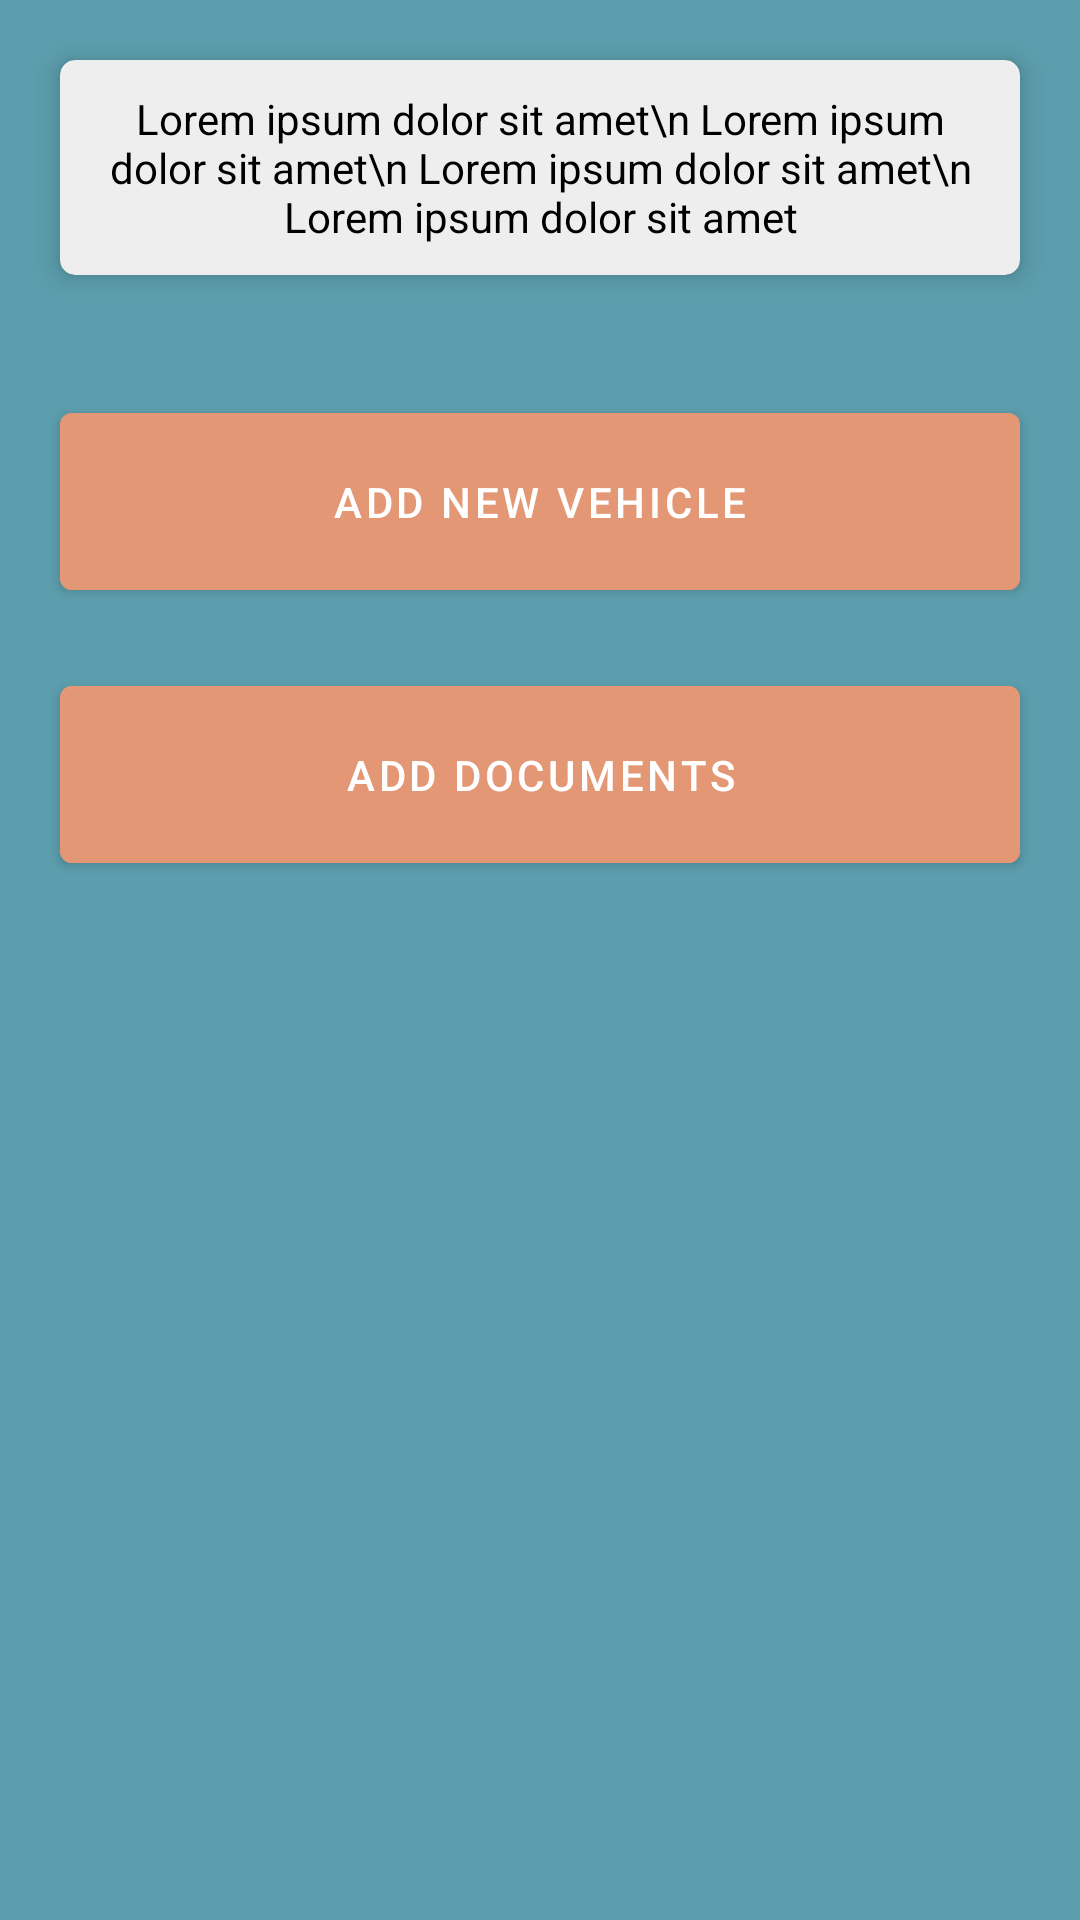

Here is an Android app screen rendered from its layout file. Give the layout XML and the strings, colors and styles it references.
<!-- AndroidManifest.xml: application theme Theme.Safeway -->
<!-- res/layout/fragment_home.xml -->
<?xml version="1.0" encoding="utf-8"?>
<androidx.constraintlayout.widget.ConstraintLayout xmlns:android="http://schemas.android.com/apk/res/android"
    xmlns:app="http://schemas.android.com/apk/res-auto"
    xmlns:tools="http://schemas.android.com/tools"
    android:layout_width="match_parent"
    android:layout_height="match_parent"
    android:backgroundTint="@color/second_color"
    tools:context=".ui.home.HomeFragment">

    <LinearLayout
        android:layout_width="match_parent"
        android:layout_height="match_parent"
        android:background="@color/second_color"
        android:orientation="vertical">

        <androidx.cardview.widget.CardView
            android:layout_width="match_parent"
            android:layout_height="wrap_content"
            app:cardBackgroundColor="@color/purple_200"
            app:cardCornerRadius="@dimen/dp_5"
            app:cardElevation="@dimen/dp_5"
            android:layout_margin="@dimen/dp_20">

            <TextView
                android:layout_width="match_parent"
                android:layout_height="wrap_content"
                android:textColor="@color/black"
                android:padding="@dimen/dp_10"
                android:textAlignment="center"
                android:gravity="center"
                android:text="Lorem ipsum dolor sit amet\n Lorem ipsum dolor sit amet\n Lorem ipsum dolor sit amet\n Lorem ipsum dolor sit amet" />
        </androidx.cardview.widget.CardView>

        <Button
            android:id="@+id/btn_home_vehicle"
            android:layout_width="match_parent"
            android:layout_height="wrap_content"
            android:layout_marginLeft="@dimen/dp_20"
            android:layout_marginTop="@dimen/dp_20"
            android:layout_marginRight="@dimen/dp_20"
            android:backgroundTint="@color/orange_color"
            android:padding="@dimen/dp_20"
            android:text="Add new Vehicle"
            android:textColor="@color/white" />

        <Button
            android:id="@+id/btn_home_doc"
            android:layout_width="match_parent"
            android:layout_height="wrap_content"
            android:layout_marginLeft="@dimen/dp_20"
            android:layout_marginTop="@dimen/dp_20"
            android:layout_marginRight="@dimen/dp_20"
            android:backgroundTint="@color/orange_color"
            android:padding="@dimen/dp_20"
            android:text="Add Documents"
            android:textColor="@color/white" />


    </LinearLayout>


</androidx.constraintlayout.widget.ConstraintLayout>
<!-- resources referenced by this layout -->
<resources>
  <color name="black">#FF000000</color>
  <color name="orange_color">#E39774</color>
  <color name="purple_200">#EEEEEE</color>
  <color name="second_color">#5C9EAD</color>
  <color name="white">#FFFFFFFF</color>
  <dimen name="dp_10">10dp</dimen>
  <dimen name="dp_20">20dp</dimen>
  <dimen name="dp_5">5dp</dimen>
  <style name="Theme.Safeway" parent="Theme.MaterialComponents.DayNight.DarkActionBar">
          
          <item name="colorPrimary">@color/second_color</item>
          <item name="colorPrimaryVariant">@color/primary_color</item>
          <item name="colorOnPrimary">@color/second_color</item>
          
          <item name="colorSecondary">@color/teal_200</item>
          <item name="colorSecondaryVariant">@color/teal_700</item>
          <item name="colorOnSecondary">@color/black</item>
          
          <item name="android:statusBarColor">?attr/colorPrimaryVariant</item>
          
      </style>
  <color name="primary_color">#326273</color>
  <color name="teal_200">#FF03DAC5</color>
  <color name="teal_700">#FF018786</color>
</resources>
